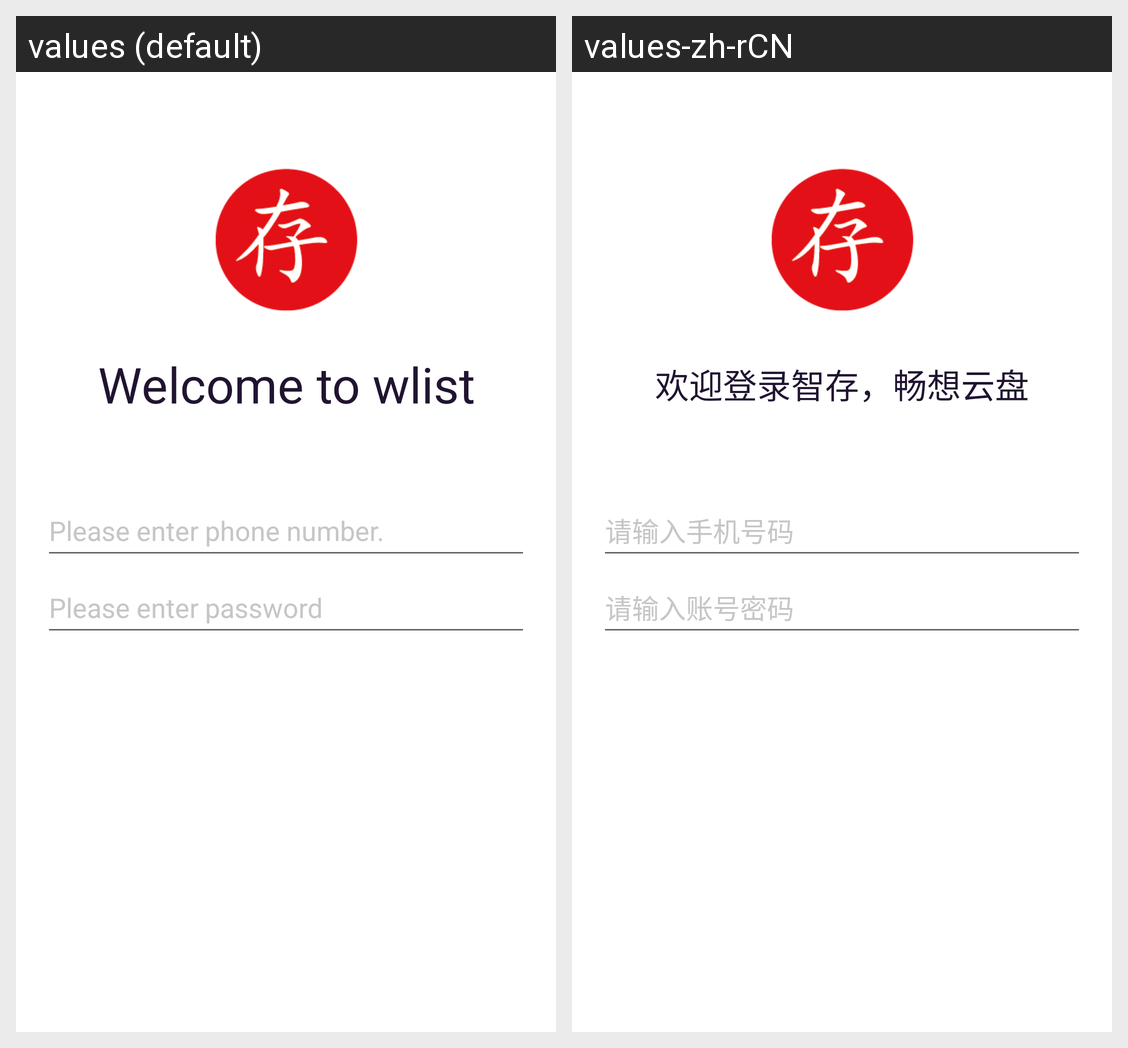

Here is an Android app screen in its default locale and in the app's own translations. Write out the translated-string differences for the strings that appear on this screen.
Android screen res/layout/activity_login.xml rendered under 2 locales, left to right: values (default), values-zh-rCN. Device: Nexus 5 (rendered at 1080×1920; each locale shown at half size, 540×960, under a caption strip naming it); theme Theme.WListClientAndroid.
Strings drawn on this screen, with the default value and each locale's value (text and hints the layout hard-codes, and strings that could not be matched under every locale, appear in the picture but are not listed):

activity_login_welcome
  values: Welcome to wlist
  values-zh-rCN: 欢迎登录智存，畅想云盘

activity_login_enter_passport
  values: Please enter phone number.
  values-zh-rCN: 请输入手机号码

activity_login_enter_password
  values: Please enter password
  values-zh-rCN: 请输入账号密码
